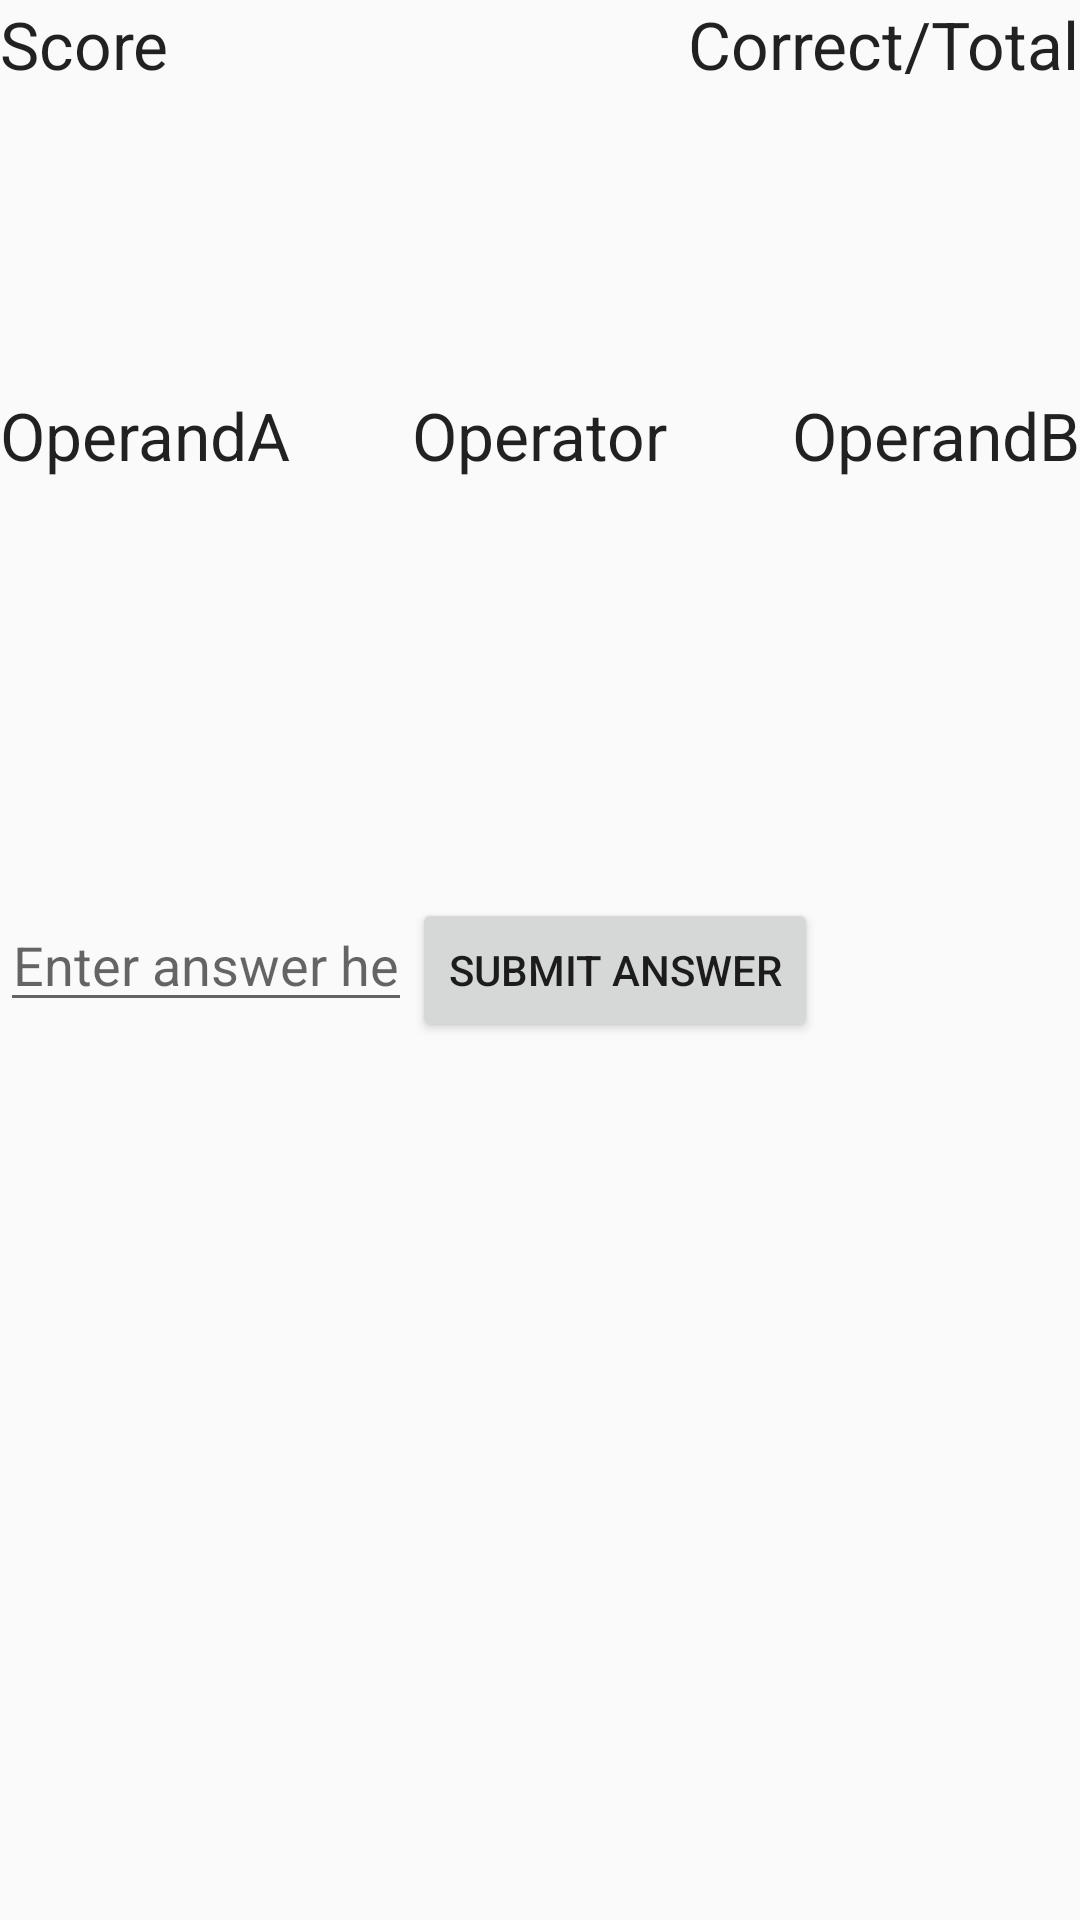

Here is an Android app screen rendered from its layout file. Give the layout XML and the strings, colors and styles it references.
<!-- AndroidManifest.xml: application theme AppTheme -->
<!-- res/layout/activity_math_game.xml -->
<?xml version="1.0" encoding="utf-8"?>
<RelativeLayout xmlns:android="http://schemas.android.com/apk/res/android"
                android:orientation="vertical"
                android:layout_width="match_parent"
                android:layout_height="match_parent"

    >


    <TextView
        android:layout_width="wrap_content"
        android:layout_height="wrap_content"
        android:textAppearance="?android:attr/textAppearanceLarge"
        android:text="Score"
        android:id="@+id/game_text_score"
        android:layout_alignParentTop="true"
        android:layout_alignParentLeft="true"
        android:layout_alignParentStart="true"/>

    <TextView
        android:layout_width="wrap_content"
        android:layout_height="wrap_content"
        android:textAppearance="?android:attr/textAppearanceLarge"
        android:text="Correct/Total"
        android:id="@+id/game_text_numCorrect"
        android:layout_alignParentTop="true"
        android:layout_alignRight="@+id/game_text_operandB"
        android:layout_alignEnd="@+id/game_text_operandB"/>

    <TextView
        android:layout_width="wrap_content"
        android:layout_height="wrap_content"
        android:textAppearance="?android:attr/textAppearanceLarge"
        android:text="OperandA"
        android:id="@+id/game_text_operandA"
        android:layout_below="@+id/game_text_score"
        android:layout_alignParentLeft="true"
        android:layout_alignParentStart="true"
        android:layout_marginTop="101dp"/>

    <TextView
        android:layout_width="wrap_content"
        android:layout_height="wrap_content"
        android:textAppearance="?android:attr/textAppearanceLarge"
        android:text="Operator"
        android:id="@+id/game_text_operator"
        android:layout_alignTop="@+id/game_text_operandA"
        android:layout_centerHorizontal="true"/>

    <TextView
        android:layout_width="wrap_content"
        android:layout_height="wrap_content"
        android:textAppearance="?android:attr/textAppearanceLarge"
        android:text="OperandB"
        android:id="@+id/game_text_operandB"
        android:layout_alignTop="@+id/game_text_operator"
        android:layout_alignParentRight="true"
        android:layout_alignParentEnd="true"/>

    <EditText
        android:layout_width="wrap_content"
        android:layout_height="wrap_content"
        android:id="@+id/game_editText_inputAnswer"
        android:layout_centerVertical="true"
        android:layout_alignParentLeft="true"
        android:layout_alignParentStart="true"
        android:layout_toLeftOf="@+id/game_text_operator"
        android:layout_toStartOf="@+id/game_text_operator"
        android:hint="Enter answer here"
        android:gravity="center"
        android:inputType="number"/>

    <Button
        android:layout_width="wrap_content"
        android:layout_height="wrap_content"
        android:text="Submit Answer"
        android:id="@+id/game_button_submit"
        android:layout_alignTop="@+id/game_editText_inputAnswer"
        android:layout_toRightOf="@+id/game_editText_inputAnswer"
        android:layout_toEndOf="@+id/game_editText_inputAnswer"/>

</RelativeLayout>
<!-- resources referenced by this layout -->
<resources>
  <style name="AppTheme" parent="Theme.AppCompat.Light.DarkActionBar">
          
          <item name="colorPrimary">@color/colorPrimary</item>
          <item name="colorPrimaryDark">@color/colorPrimaryDark</item>
          <item name="colorAccent">@color/colorAccent</item>
      </style>
  <color name="colorPrimary">#3F51B5</color>
  <color name="colorPrimaryDark">#303F9F</color>
  <color name="colorAccent">#306020</color>
</resources>
